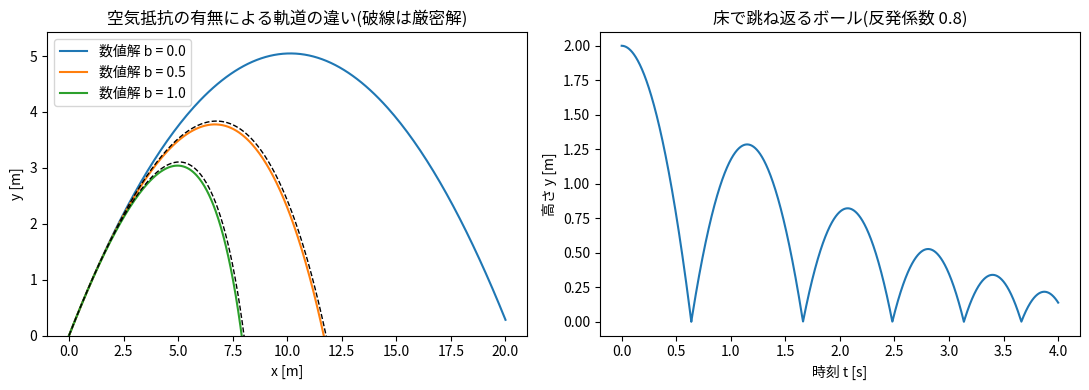

Write Python code to recreate this figure.
"""投げ上げたボールの運動。

重力と空気抵抗(速度に比例する抵抗)を受けるボールの軌道を数値計算し、
厳密解と比較する。さらに、床で跳ね返るボールの運動も計算する。

実行方法::

    python projectile.py
"""
import matplotlib.pyplot as plt
import numpy as np
import numpy.typing as npt

FloatArray = npt.NDArray[np.float64]

GRAVITY = np.array([0.0, -9.81])  # 重力加速度 [m/s^2]


def acceleration(vel: FloatArray, drag: float) -> FloatArray:
    """重力と線形の空気抵抗による加速度 g - b v を返す(b = drag)。"""
    return GRAVITY - drag * vel


def simulate_flight(pos0: FloatArray, vel0: FloatArray, drag: float, dt: float, t_end: float) -> FloatArray:
    """半陰的オイラー法で t_end まで計算し、位置の履歴(形状 (n + 1, 2))を返す。"""
    n_steps = round(t_end / dt)
    pos = pos0.copy()
    vel = vel0.copy()
    history = np.empty((n_steps + 1, 2))
    history[0] = pos
    for n in range(n_steps):
        vel = vel + acceleration(vel, drag) * dt
        pos = pos + vel * dt
        history[n + 1] = pos
    return history


def analytic_flight(pos0: FloatArray, vel0: FloatArray, drag: float, t: FloatArray) -> FloatArray:
    """線形の空気抵抗がある場合の厳密解(drag > 0)を、時刻 t の各点で返す。"""
    v_term = GRAVITY / drag  # 終端速度
    decay = (1.0 - np.exp(-drag * t))[:, np.newaxis] / drag
    return pos0 + v_term * t[:, np.newaxis] + (vel0 - v_term) * decay


def simulate_bounce(height: float, restitution: float, dt: float, t_end: float) -> FloatArray:
    """床(y = 0)で跳ね返るボールの高さの履歴を返す。空気抵抗は無視する。"""
    n_steps = round(t_end / dt)
    y, vy = height, 0.0
    history = np.empty(n_steps + 1)
    history[0] = y
    for n in range(n_steps):
        vy += GRAVITY[1] * dt
        y += vy * dt
        if y < 0.0:
            # 床にめり込んだら床の上へ押し戻し、速度を反転させて反発係数を掛ける
            y = -y
            vy = -restitution * vy
        history[n + 1] = y
    return history


def main() -> None:
    pos0 = np.array([0.0, 0.0])
    vel0 = np.array([10.0, 10.0])
    dt = 0.01
    t_end = 2.0
    t = np.linspace(0.0, t_end, round(t_end / dt) + 1)

    plt.rcParams["font.family"] = ["Meiryo", "sans-serif"]
    fig, (ax_fly, ax_bounce) = plt.subplots(1, 2, figsize=(11, 4))
    for drag in (0.0, 0.5, 1.0):
        traj = simulate_flight(pos0, vel0, drag, dt, t_end)
        ax_fly.plot(traj[:, 0], traj[:, 1], label=f"数値解 b = {drag}")
        if drag > 0.0:
            exact = analytic_flight(pos0, vel0, drag, t)
            ax_fly.plot(exact[:, 0], exact[:, 1], "k--", lw=1)
    ax_fly.set_xlabel("x [m]")
    ax_fly.set_ylabel("y [m]")
    ax_fly.set_ylim(bottom=0.0)
    ax_fly.legend()
    ax_fly.set_title("空気抵抗の有無による軌道の違い(破線は厳密解)")

    heights = simulate_bounce(height=2.0, restitution=0.8, dt=0.001, t_end=4.0)
    ax_bounce.plot(np.linspace(0.0, 4.0, heights.size), heights)
    ax_bounce.set_xlabel("時刻 t [s]")
    ax_bounce.set_ylabel("高さ y [m]")
    ax_bounce.set_title("床で跳ね返るボール(反発係数 0.8)")
    fig.tight_layout()
    plt.show()


if __name__ == "__main__":
    main()
